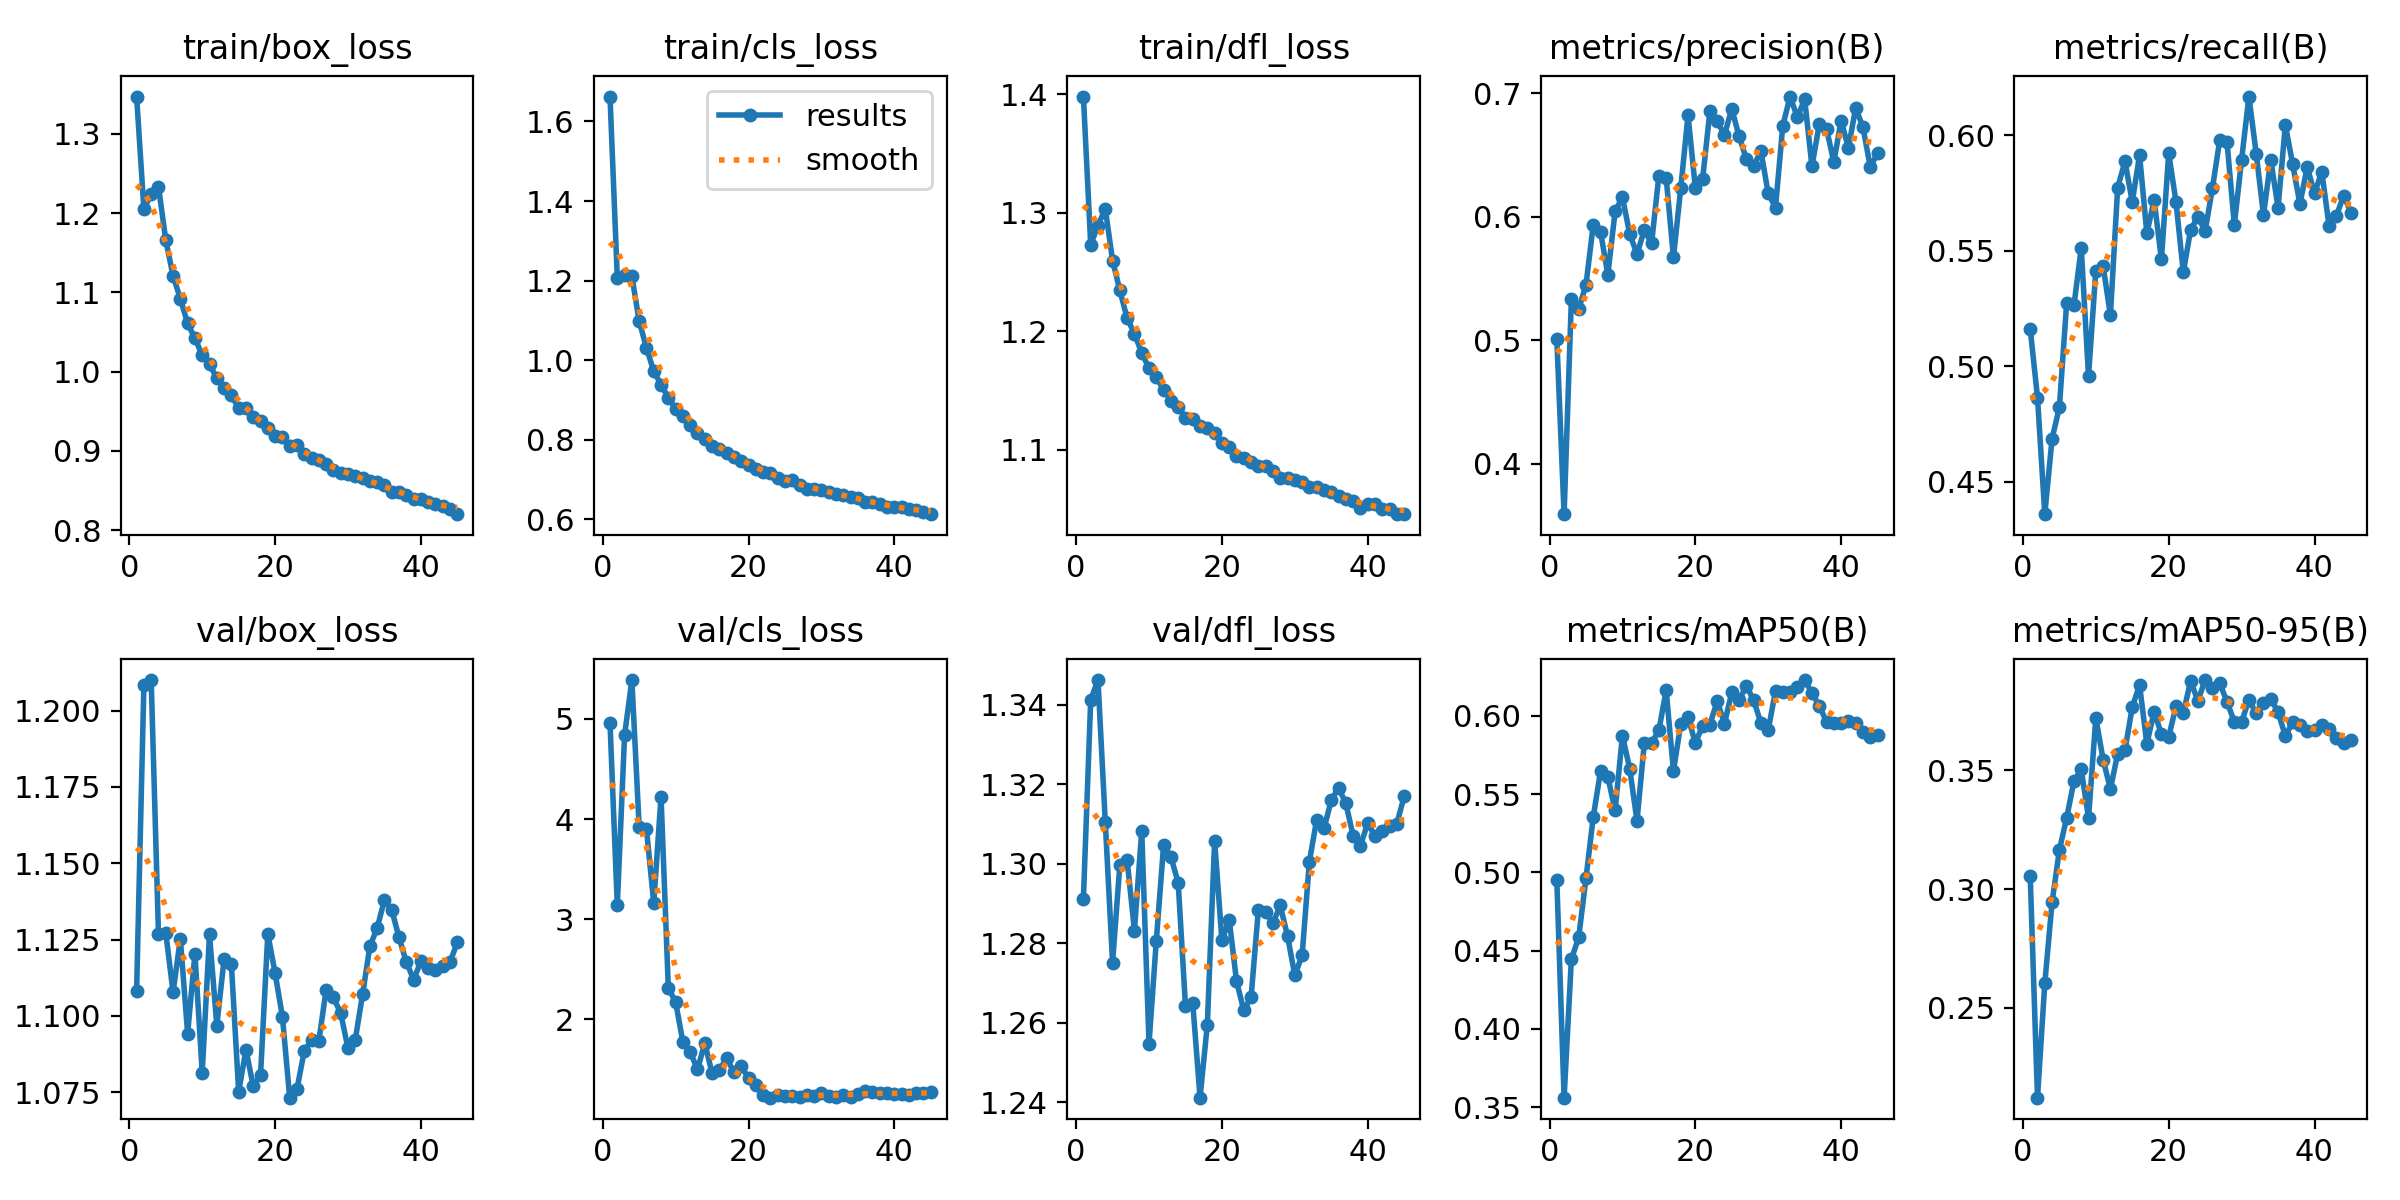

The file beside this chart, header and first rows:
epoch, time, train/box_loss, train/cls_loss, train/dfl_loss, metrics/precision(B), metrics/recall(B), metrics/mAP50(B), metrics/mAP50-95(B), val/box_loss, val/cls_loss, val/dfl_loss, lr/pg0, lr/pg1, lr/pg2, lr/pg3, lr/pg4, lr/pg5, lr/pg6, lr/pg7
1, 124.2, 1.347, 1.663, 1.398, 0.501, 0.5162, 0.4953, 0.3056, 1.108, 4.958, 1.291, 0.009992, 0.003331, 0.009992, 0.003331, 0.009992, 0.003331, 0.009992, 0.003331
2, 233, 1.205, 1.207, 1.273, 0.359, 0.4864, 0.356, 0.2122, 1.208, 3.143, 1.341, 0.01989, 0.006631, 0.01989, 0.006631, 0.01989, 0.006631, 0.01989, 0.006631
3, 336.1, 1.224, 1.215, 1.289, 0.5336, 0.4359, 0.4446, 0.2603, 1.21, 4.839, 1.346, 0.0297, 0.009898, 0.0297, 0.009898, 0.0297, 0.009898, 0.0297, 0.009898
4, 437.6, 1.233, 1.211, 1.304, 0.5251, 0.4686, 0.4584, 0.2945, 1.127, 5.388, 1.31, 0.02955, 0.009851, 0.02955, 0.009851, 0.02955, 0.009851, 0.02955, 0.009851
5, 543.4, 1.166, 1.099, 1.26, 0.5448, 0.4822, 0.4963, 0.3165, 1.127, 3.921, 1.275, 0.02941, 0.009802, 0.02941, 0.009802, 0.02941, 0.009802, 0.02941, 0.009802
6, 665.9, 1.121, 1.031, 1.235, 0.5935, 0.5274, 0.5355, 0.33, 1.108, 3.903, 1.3, 0.02926, 0.009753, 0.02926, 0.009753, 0.02926, 0.009753, 0.02926, 0.009753
7, 786.2, 1.092, 0.9726, 1.211, 0.5879, 0.5263, 0.5649, 0.3454, 1.125, 3.16, 1.301, 0.02911, 0.009703, 0.02911, 0.009703, 0.02911, 0.009703, 0.02911, 0.009703
8, 905.8, 1.061, 0.9388, 1.198, 0.5531, 0.5513, 0.5611, 0.3505, 1.094, 4.225, 1.283, 0.02896, 0.009654, 0.02896, 0.009654, 0.02896, 0.009654, 0.02896, 0.009654
9, 1012, 1.042, 0.9059, 1.182, 0.6044, 0.4957, 0.5396, 0.3299, 1.12, 2.314, 1.308, 0.02881, 0.009604, 0.02881, 0.009604, 0.02881, 0.009604, 0.02881, 0.009604
10, 1111, 1.021, 0.8784, 1.169, 0.616, 0.5414, 0.5875, 0.372, 1.081, 2.174, 1.255, 0.02866, 0.009555, 0.02866, 0.009555, 0.02866, 0.009555, 0.02866, 0.009555
11, 1226, 1.009, 0.859, 1.161, 0.5861, 0.5434, 0.5664, 0.3546, 1.127, 1.772, 1.281, 0.02851, 0.009505, 0.02851, 0.009505, 0.02851, 0.009505, 0.02851, 0.009505
12, 1344, 0.992, 0.8377, 1.151, 0.5697, 0.5221, 0.533, 0.3421, 1.097, 1.676, 1.305, 0.02837, 0.009456, 0.02837, 0.009456, 0.02837, 0.009456, 0.02837, 0.009456
13, 1464, 0.9791, 0.8164, 1.141, 0.5891, 0.5774, 0.5824, 0.357, 1.119, 1.5, 1.302, 0.02822, 0.009406, 0.02822, 0.009406, 0.02822, 0.009406, 0.02822, 0.009406
14, 1573, 0.9701, 0.8029, 1.136, 0.5786, 0.5888, 0.5826, 0.3584, 1.117, 1.764, 1.295, 0.02807, 0.009357, 0.02807, 0.009357, 0.02807, 0.009357, 0.02807, 0.009357
15, 1671, 0.9537, 0.7857, 1.127, 0.6333, 0.5712, 0.5908, 0.3766, 1.075, 1.463, 1.264, 0.02792, 0.009307, 0.02792, 0.009307, 0.02792, 0.009307, 0.02792, 0.009307
16, 1769, 0.9545, 0.7779, 1.126, 0.6318, 0.5915, 0.6164, 0.386, 1.089, 1.494, 1.265, 0.02777, 0.009258, 0.02777, 0.009258, 0.02777, 0.009258, 0.02777, 0.009258
17, 1867, 0.9423, 0.7663, 1.12, 0.5671, 0.5576, 0.5648, 0.3611, 1.077, 1.613, 1.241, 0.02762, 0.009208, 0.02762, 0.009208, 0.02762, 0.009208, 0.02762, 0.009208
18, 1965, 0.9375, 0.7581, 1.118, 0.6231, 0.5721, 0.5948, 0.3747, 1.081, 1.472, 1.26, 0.02748, 0.009158, 0.02748, 0.009158, 0.02748, 0.009158, 0.02748, 0.009158
19, 2063, 0.9289, 0.7478, 1.114, 0.6823, 0.5463, 0.5995, 0.3653, 1.127, 1.535, 1.306, 0.02733, 0.009109, 0.02733, 0.009109, 0.02733, 0.009109, 0.02733, 0.009109
20, 2161, 0.9184, 0.7381, 1.106, 0.6236, 0.5923, 0.5827, 0.3641, 1.114, 1.413, 1.281, 0.02718, 0.009059, 0.02718, 0.009059, 0.02718, 0.009059, 0.02718, 0.009059
21, 2259, 0.9172, 0.7264, 1.102, 0.6306, 0.5711, 0.5937, 0.377, 1.1, 1.343, 1.286, 0.02703, 0.00901, 0.02703, 0.00901, 0.02703, 0.00901, 0.02703, 0.00901
22, 2357, 0.9062, 0.7199, 1.095, 0.6855, 0.5407, 0.5945, 0.3739, 1.073, 1.248, 1.271, 0.02688, 0.00896, 0.02688, 0.00896, 0.02688, 0.00896, 0.02688, 0.00896
23, 2455, 0.9072, 0.7156, 1.093, 0.6776, 0.559, 0.6096, 0.3876, 1.076, 1.219, 1.263, 0.02673, 0.008911, 0.02673, 0.008911, 0.02673, 0.008911, 0.02673, 0.008911
24, 2553, 0.8964, 0.7052, 1.09, 0.6662, 0.5648, 0.5951, 0.3793, 1.089, 1.247, 1.266, 0.02658, 0.008861, 0.02658, 0.008861, 0.02658, 0.008861, 0.02658, 0.008861
25, 2651, 0.8913, 0.6966, 1.086, 0.6877, 0.5586, 0.6151, 0.388, 1.092, 1.232, 1.288, 0.02644, 0.008812, 0.02644, 0.008812, 0.02644, 0.008812, 0.02644, 0.008812
26, 2749, 0.8889, 0.6997, 1.086, 0.6653, 0.5772, 0.6099, 0.3848, 1.092, 1.234, 1.288, 0.02629, 0.008762, 0.02629, 0.008762, 0.02629, 0.008762, 0.02629, 0.008762
27, 2849, 0.8829, 0.6856, 1.082, 0.6469, 0.598, 0.6193, 0.3867, 1.109, 1.227, 1.285, 0.02614, 0.008713, 0.02614, 0.008713, 0.02614, 0.008713, 0.02614, 0.008713
28, 2950, 0.8756, 0.6773, 1.076, 0.6411, 0.5971, 0.6101, 0.3788, 1.106, 1.245, 1.29, 0.02599, 0.008663, 0.02599, 0.008663, 0.02599, 0.008663, 0.02599, 0.008663
29, 3052, 0.8716, 0.6758, 1.076, 0.6533, 0.5613, 0.5955, 0.3704, 1.101, 1.236, 1.282, 0.02584, 0.008614, 0.02584, 0.008614, 0.02584, 0.008614, 0.02584, 0.008614
30, 3153, 0.8713, 0.6738, 1.074, 0.619, 0.5895, 0.591, 0.3704, 1.089, 1.266, 1.272, 0.02569, 0.008564, 0.02569, 0.008564, 0.02569, 0.008564, 0.02569, 0.008564
31, 3265, 0.869, 0.669, 1.073, 0.6075, 0.6169, 0.6161, 0.3797, 1.092, 1.239, 1.277, 0.02555, 0.008515, 0.02555, 0.008515, 0.02555, 0.008515, 0.02555, 0.008515
32, 3385, 0.8657, 0.6644, 1.069, 0.6738, 0.5922, 0.6155, 0.374, 1.107, 1.222, 1.301, 0.0254, 0.008466, 0.0254, 0.008466, 0.0254, 0.008466, 0.0254, 0.008466
33, 3503, 0.8625, 0.6627, 1.069, 0.6975, 0.5655, 0.6154, 0.3784, 1.123, 1.25, 1.311, 0.02525, 0.008416, 0.02525, 0.008416, 0.02525, 0.008416, 0.02525, 0.008416
34, 3610, 0.8602, 0.6572, 1.066, 0.6806, 0.5894, 0.6185, 0.3801, 1.129, 1.224, 1.309, 0.0251, 0.008367, 0.0251, 0.008367, 0.0251, 0.008367, 0.0251, 0.008367
35, 3725, 0.8575, 0.653, 1.064, 0.6952, 0.5687, 0.623, 0.3745, 1.138, 1.258, 1.316, 0.02495, 0.008317, 0.02495, 0.008317, 0.02495, 0.008317, 0.02495, 0.008317
36, 3841, 0.8475, 0.6448, 1.061, 0.6409, 0.6045, 0.6148, 0.3645, 1.135, 1.282, 1.319, 0.0248, 0.008268, 0.0248, 0.008268, 0.0248, 0.008268, 0.0248, 0.008268
37, 3939, 0.8484, 0.643, 1.059, 0.6749, 0.5876, 0.6065, 0.3702, 1.126, 1.278, 1.315, 0.02465, 0.008218, 0.02465, 0.008218, 0.02465, 0.008218, 0.02465, 0.008218
38, 4037, 0.8445, 0.6401, 1.056, 0.6714, 0.5703, 0.5963, 0.3691, 1.118, 1.263, 1.307, 0.02451, 0.008169, 0.02451, 0.008169, 0.02451, 0.008169, 0.02451, 0.008169
39, 4150, 0.8395, 0.6317, 1.051, 0.6442, 0.5864, 0.5958, 0.3667, 1.112, 1.266, 1.305, 0.02436, 0.008119, 0.02436, 0.008119, 0.02436, 0.008119, 0.02436, 0.008119
40, 4267, 0.8396, 0.631, 1.054, 0.6781, 0.5749, 0.5956, 0.3671, 1.118, 1.26, 1.31, 0.02421, 0.00807, 0.02421, 0.00807, 0.02421, 0.00807, 0.02421, 0.00807
41, 4383, 0.8355, 0.6314, 1.054, 0.6559, 0.5843, 0.5967, 0.3689, 1.116, 1.256, 1.307, 0.02406, 0.00802, 0.02406, 0.00802, 0.02406, 0.00802, 0.02406, 0.00802
42, 4500, 0.8335, 0.6257, 1.05, 0.6883, 0.5607, 0.5953, 0.3673, 1.115, 1.247, 1.308, 0.02391, 0.007971, 0.02391, 0.007971, 0.02391, 0.007971, 0.02391, 0.007971
43, 4616, 0.83, 0.6233, 1.05, 0.6726, 0.5652, 0.5899, 0.3634, 1.116, 1.264, 1.31, 0.02376, 0.007921, 0.02376, 0.007921, 0.02376, 0.007921, 0.02376, 0.007921
44, 4732, 0.8265, 0.6179, 1.046, 0.6404, 0.574, 0.5864, 0.3616, 1.118, 1.27, 1.31, 0.02361, 0.007872, 0.02361, 0.007872, 0.02361, 0.007872, 0.02361, 0.007872
45, 4841, 0.8202, 0.6133, 1.046, 0.6515, 0.5666, 0.5879, 0.3629, 1.124, 1.276, 1.317, 0.02347, 0.007822, 0.02347, 0.007822, 0.02347, 0.007822, 0.02347, 0.007822
